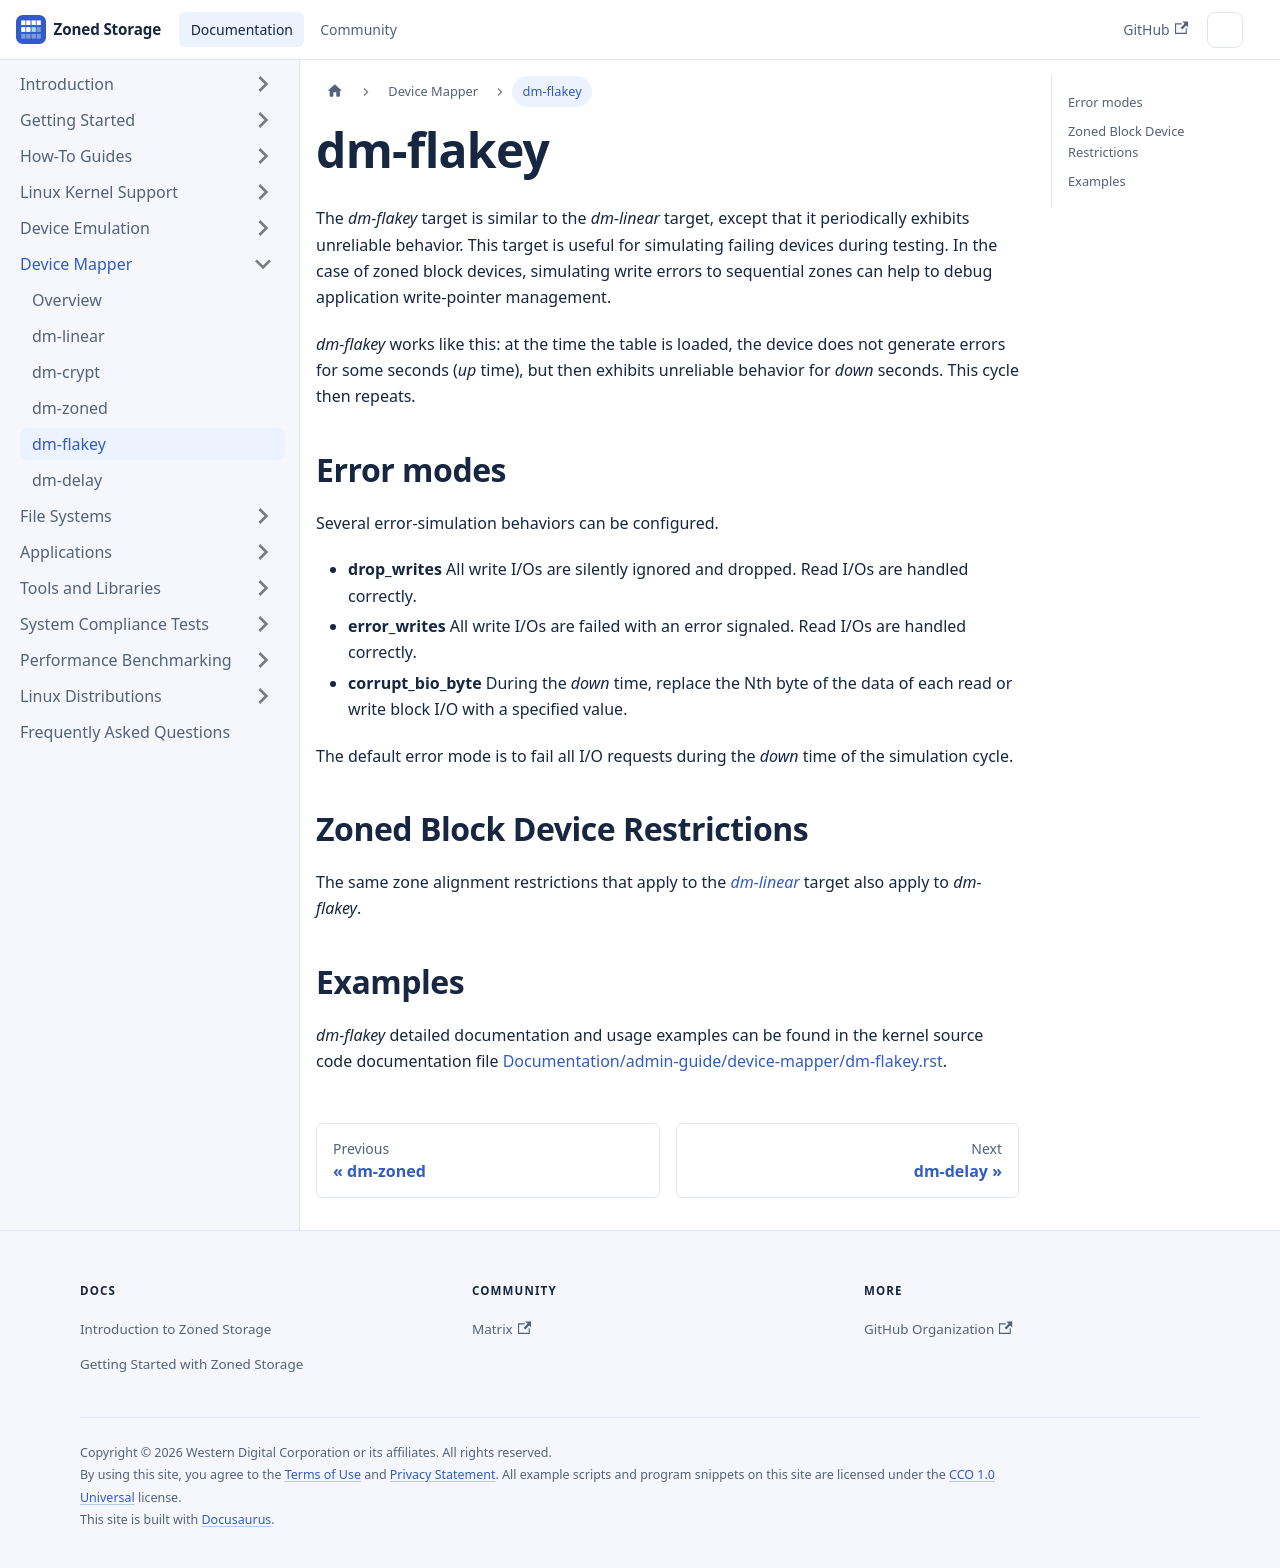

repository: westerndigitalcorporation/zonedstorage.io · page: docs/device-mapper/dm-flakey.html · generator: docusaurus

---
id: dm-flakey
title: dm-flakey
sidebar_label: dm-flakey
---

# dm-flakey

The *dm-flakey* target is similar to the *dm-linear* target, except that it
periodically exhibits unreliable behavior. This target is useful for simulating
failing devices during testing. In the case of zoned block devices,
simulating write errors to sequential zones can help to debug application
write-pointer management.

*dm-flakey* works like this: at the time the table is loaded, the device does
not generate errors for some seconds (*up* time), but then exhibits unreliable
behavior for *down* seconds. This cycle then repeats.

## Error modes

Several error-simulation behaviors can be configured.

* **drop_writes** All write I/Os are silently ignored and dropped. Read I/Os
  are handled correctly.
* **error_writes** All write I/Os are failed with an error signaled. Read I/Os
  are handled correctly.
* **corrupt_bio_byte** During the *down* time, replace the Nth byte of the
  data of each read or write block I/O with a specified value.

The default error mode is to fail all I/O requests during the *down* time of the
simulation cycle.

## Zoned Block Device Restrictions

The same zone alignment restrictions that apply to the
[*dm-linear*](/docs/device-mapper/dm-linear) target also apply to *dm-flakey*.

## Examples

*dm-flakey* detailed documentation and usage examples can be found in the kernel
source code documentation file <a href="https://github.com/torvalds/linux/blob/master/Documentation/admin-guide/device-mapper/dm-flakey.rst"
target="_blank">Documentation/admin-guide/device-mapper/dm-flakey.rst</a>.
